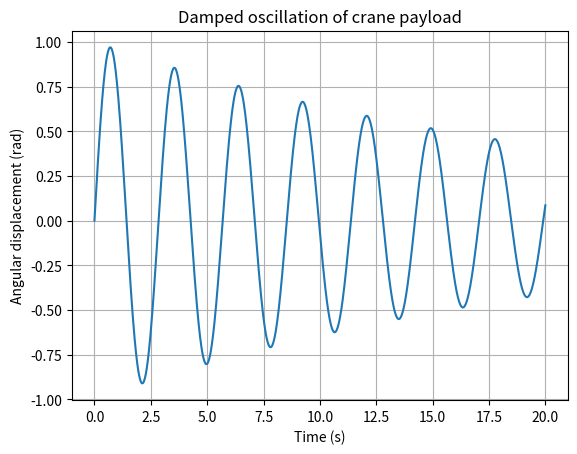
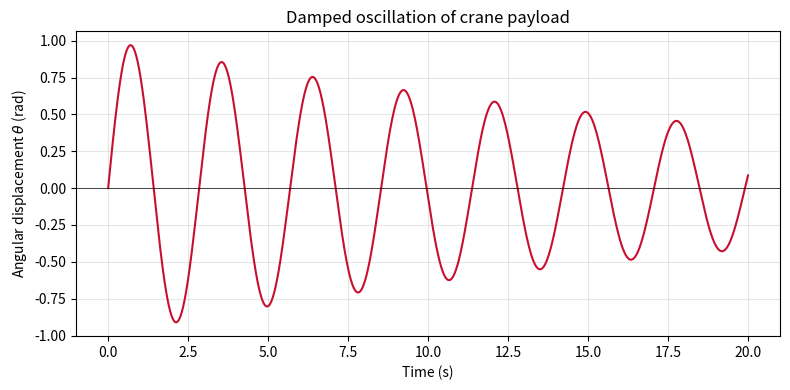
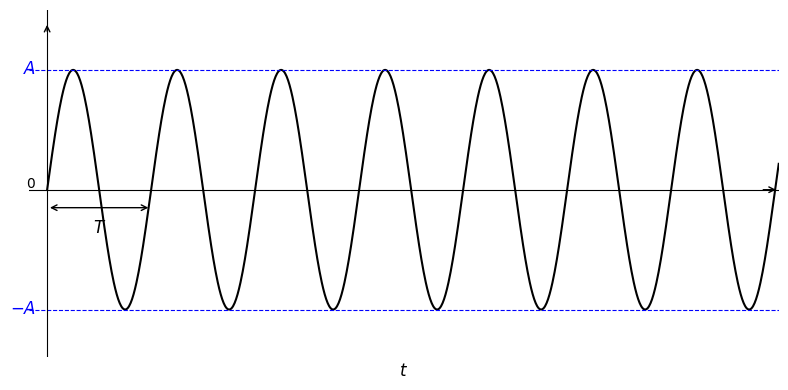

Reproduce these figures in Python, in order.
import numpy as np
import matplotlib.pyplot as plt

t = np.linspace(0, 20, 1000)
omega = 2.21
zeta = 0.02
omega_d = omega * np.sqrt(1 - zeta**2)

x = np.exp(-zeta * omega * t) * np.sin(omega_d * t)


plt.plot(t, x)
plt.xlabel('Time (s)')
plt.ylabel('Angular displacement (rad)')
plt.title('Damped oscillation of crane payload')
plt.grid(True)
plt.savefig('damped_oscillation.png')
plt.show()


import numpy as np
import matplotlib.pyplot as plt

t = np.linspace(0, 20, 1000)
omega = 2.21
zeta = 0.02
omega_d = omega * np.sqrt(1 - zeta**2)

x = np.exp(-zeta * omega * t) * np.sin(omega_d * t)

plt.figure(figsize=(8, 4))
plt.plot(t, x, color='#C8102E', linewidth=1.5)
plt.axhline(y=0, color='black', linewidth=0.5)
plt.xlabel('Time (s)')
plt.ylabel(r'Angular displacement $\theta$ (rad)')
plt.title('Damped oscillation of crane payload')
plt.grid(True, alpha=0.3)
plt.tight_layout()
plt.savefig('damped_oscillation.png', dpi=300)
plt.show()


import numpy as np
import matplotlib.pyplot as plt

t = np.linspace(0, 20, 1000)
omega = 2.21
A = 1.0

x = A * np.sin(omega * t)

T = 2 * np.pi / omega

fig, ax = plt.subplots(figsize=(8, 4))

ax.plot(t, x, color='black', linewidth=1.5)

ax.axhline(y=A, color='blue', linewidth=0.8, linestyle='--', xmin=0, xmax=1)
ax.axhline(y=-A, color='blue', linewidth=0.8, linestyle='--', xmin=0, xmax=1)
ax.axhline(y=0, color='black', linewidth=0.8)

ax.axvline(x=0, color='black', linewidth=0.8)

ax.annotate('', xy=(T, -0.15), xytext=(0, -0.15),
            arrowprops=dict(arrowstyle='<->', color='black', lw=1.0))
ax.text(T/2, -0.25, '$T$', ha='center', va='top', fontsize=12)

ax.text(-0.3, A, '$A$', ha='right', va='center', fontsize=12, color='blue')
ax.text(-0.3, -A, '$-A$', ha='right', va='center', fontsize=12, color='blue')
ax.text(-0.3, 0.05, '$0$', ha='right', va='center', fontsize=10)

# ax.text(2, A + 0.15, r'$x(t) = A\sin(\omega t)$', fontsize=12)

# ax.text(14, A + 0.15, r'$\omega = \sqrt{\dfrac{k}{m}}$', fontsize=11)

ax.set_xlabel('$t$', fontsize=12)
ax.set_xlim(-0.5, 20)
ax.set_ylim(-1.4, 1.5)

ax.spines['top'].set_visible(False)
ax.spines['right'].set_visible(False)
ax.spines['left'].set_visible(False)
ax.spines['bottom'].set_visible(False)

ax.set_xticks([])
ax.set_yticks([])

ax.annotate('', xy=(20, 0), xytext=(19.5, 0),
            arrowprops=dict(arrowstyle='->', color='black', lw=1.0))
ax.annotate('', xy=(0, 1.4), xytext=(0, 1.3),
            arrowprops=dict(arrowstyle='->', color='black', lw=1.0))

plt.tight_layout()
plt.savefig('pendulum_oscillation.png', dpi=300, bbox_inches='tight', transparent=True)
plt.show()
